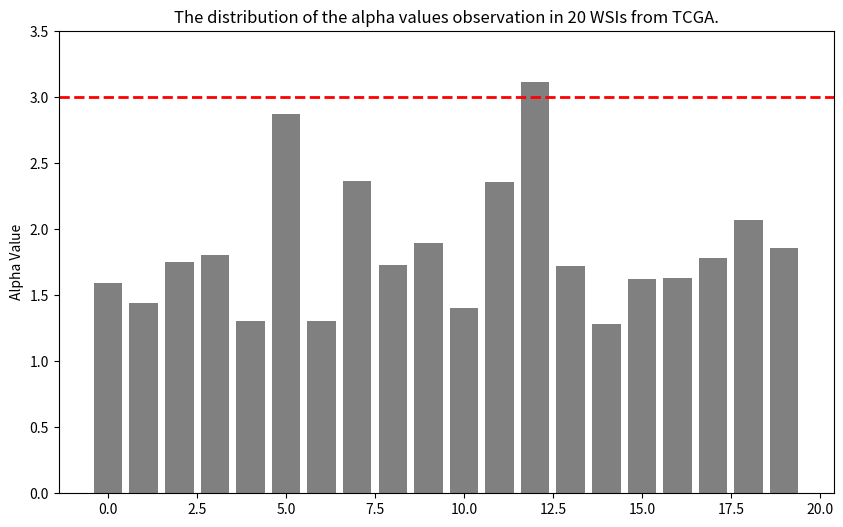

This chart was generated by the following Python code: (Note: this script raises an exception after producing the figure.)
import matplotlib.pyplot as plt

data = [
    1.591346530045176,
    1.4398794558793426,
    1.7547521722414199,
    1.8063566719121205,
    1.3076706063873476,

    2.870853090210214,
    1.303663225387199,
    2.3672818229044883,
    1.7256119060686523,
    1.8976244437398908,

    1.4073054951204143,
    2.36077384162972,
    3.118361686026028,
    1.7245310818425226,
    1.280292102282859,

    1.6250235000793134,
    1.6296912226507223,
    1.7810049628942721,
    2.0706026081259403,
    1.8606337340686823
]

plt.figure(figsize=(10, 6))
plt.bar(range(len(data)), data, color='gray')

plt.axhline(y=3, color='red', linestyle='--', linewidth=2)

plt.ylim(0, 3.5)  

plt.title("The distribution of the alpha values observation in 20 WSIs from TCGA.")
plt.ylabel("Alpha Value")

plt.savefig("draw/pics/sorted_alpha_bar_chart.png")

plt.close()
